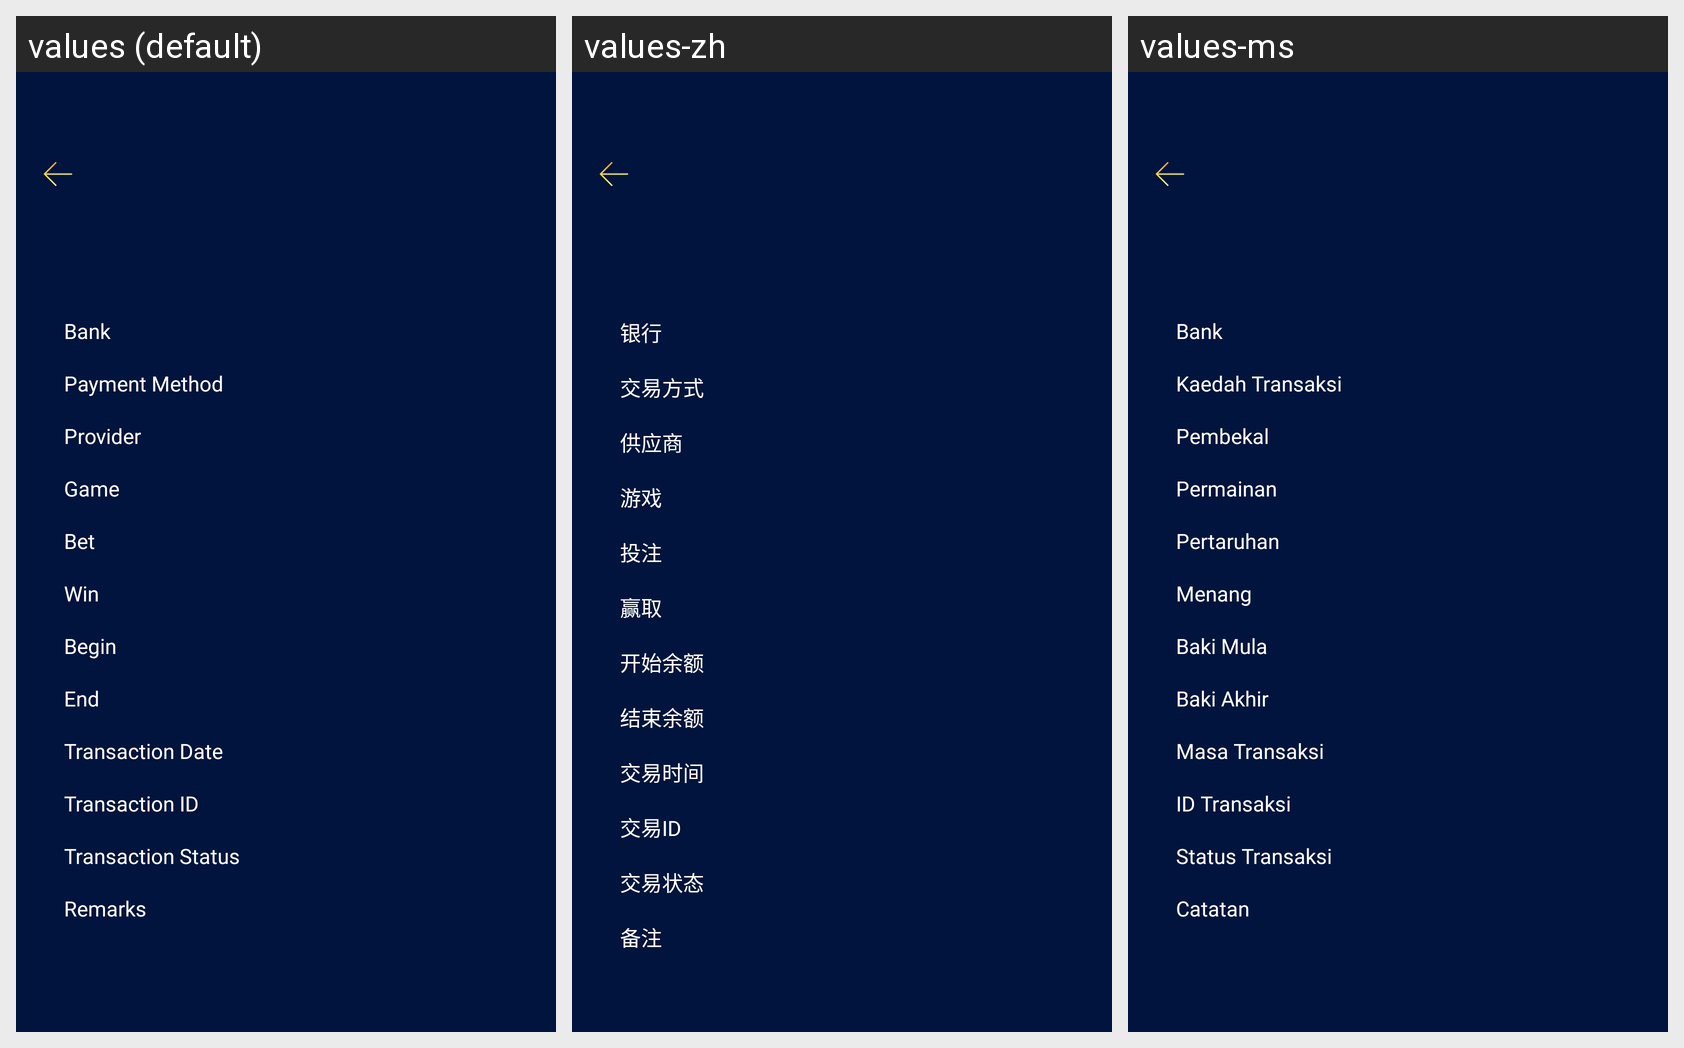

The same Android screen rendered under several of its app's locales, left to right. List the strings drawn on it with the default value and each locale's translation.
Android screen res/layout/activity_transaction_details.xml rendered under 3 locales, left to right: values (default), values-zh, values-ms. Device: Nexus 5 (rendered at 1080×1920; each locale shown at half size, 540×960, under a caption strip naming it); theme Theme.DJUser.
Strings drawn on this screen, with the default value and each locale's value (text and hints the layout hard-codes, and strings that could not be matched under every locale, appear in the picture but are not listed):

transaction_details_bank
  values: Bank
  values-zh: 银行
  values-ms: Bank

transaction_details_method
  values: Payment Method
  values-zh: 交易方式
  values-ms: Kaedah Transaksi

transaction_details_provider
  values: Provider
  values-zh: 供应商
  values-ms: Pembekal

transaction_details_yxi
  values: Game
  values-zh: 游戏
  values-ms: Permainan

transaction_details_bet
  values: Bet
  values-zh: 投注
  values-ms: Pertaruhan

transaction_details_win
  values: Win
  values-zh: 赢取
  values-ms: Menang

transaction_details_opening_balance
  values: Begin
  values-zh: 开始余额
  values-ms: Baki Mula

transaction_details_closing_balance
  values: End
  values-zh: 结束余额
  values-ms: Baki Akhir

transaction_details_date_time
  values: Transaction Date
  values-zh: 交易时间
  values-ms: Masa Transaksi

transaction_details_id
  values: Transaction ID
  values-zh: 交易ID
  values-ms: ID Transaksi

transaction_details_status
  values: Transaction Status
  values-zh: 交易状态
  values-ms: Status Transaksi

transaction_details_remarks
  values: Remarks
  values-zh: 备注
  values-ms: Catatan
